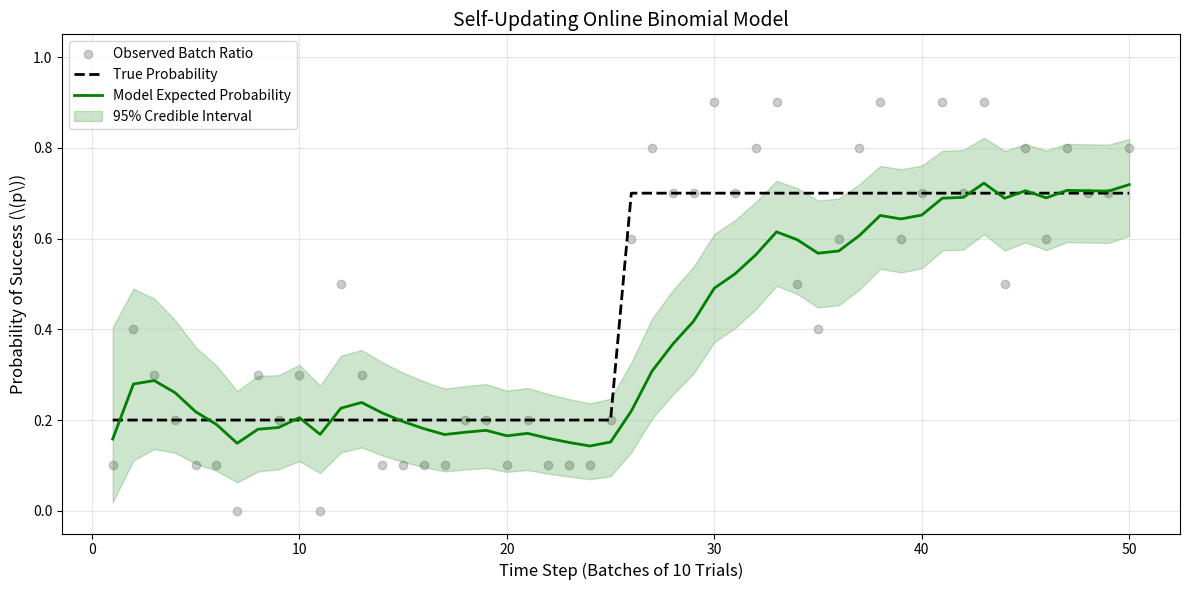

Write the Python code that produced this figure. (Note: this script raises an exception after producing the figure.)
import numpy as np
import matplotlib.pyplot as plt
from scipy.stats import beta

#
# class OnlineBinomialModel:
#     def __init__(self, alpha_prior=1.0, beta_prior=1.0):
#         # Initialize with Beta prior parameters (1,1 is a uniform prior)
#         self.alpha = alpha_prior
#         self.beta = beta_prior
#
#     def update(self, successes, trials):
#         """
#         Update the posterior with new data.
#         - successes: number of successful events (e.g., clicks)
#         - trials: total number of events (e.g., impressions)
#         """
#         failures = trials - successes
#         self.alpha += successes
#         self.beta += failures
#
#     def get_expected_probability(self):
#         # The mean of a Beta(alpha, beta) distribution is alpha / (alpha + beta)
#         return self.alpha / (self.alpha + self.beta)
#
#     def get_credible_interval(self, confidence=0.95):
#         lower_prob = (1.0 - confidence) / 2.0
#         upper_prob = 1.0 - lower_prob
#         lower_bound = beta.ppf(lower_prob, self.alpha, self.beta)
#         upper_bound = beta.ppf(upper_prob, self.alpha, self.beta)
#         return lower_bound, upper_bound
#

class OnlineBinomialModel:
    def __init__(self, alpha_prior=1.0, beta_prior=1.0, forgetting_factor=0.85):
        self.alpha = alpha_prior
        self.beta = beta_prior
        self.ff = forgetting_factor

    def update(self, successes, trials):
        failures = trials - successes
        # Apply forgetting factor to old memory, then add new data
        self.alpha = (self.alpha * self.ff) + successes
        self.beta = (self.beta * self.ff) + failures

    def get_expected_probability(self):
        return self.alpha / (self.alpha + self.beta)

    def get_credible_interval(self, confidence=0.95):
        lp = (1.0 - confidence) / 2.0
        up = 1.0 - lp
        return beta.ppf(lp, self.alpha, self.beta), beta.ppf(up, self.alpha, self.beta)
# 1. GENERATE SYNTHETIC DATA
np.random.seed(42)
n_steps = 50
trials_per_step = 10  # We test 10 users at each step

true_p_phase1 = 0.2
true_p_phase2 = 0.7

data_list = []  # Will store tuples of (successes, trials)
for i in range(n_steps):
    if i < 25:
        successes = np.random.binomial(trials_per_step, true_p_phase1)
    else:
        successes = np.random.binomial(trials_per_step, true_p_phase2)
    data_list.append((successes, trials_per_step))

# 2. INITIALIZE MODEL
model = OnlineBinomialModel(alpha_prior=1.0, beta_prior=1.0)

# Lists to store history for plotting
expected_probs = []
lower_bounds = []
upper_bounds = []
observed_ratios = []

# 3. UPDATE MODEL IN A LOOP
for successes, trials in data_list:
    model.update(successes=successes, trials=trials)

    expected_probs.append(model.get_expected_probability())
    lb, ub = model.get_credible_interval(0.95)
    lower_bounds.append(lb)
    upper_bounds.append(ub)

    # Calculate the raw observed ratio for this batch of trials
    observed_ratios.append(successes / trials)

# 4. PLOT THE RESULTS
plt.figure(figsize=(12, 6))

# Plot the raw observed data points
plt.scatter(range(1, n_steps + 1), observed_ratios, alpha=0.4, color='gray', label='Observed Batch Ratio')

# Plot the true underlying probability
plt.plot(range(1, n_steps + 1), [true_p_phase1] * 25 + [true_p_phase2] * 25,
         'k--', linewidth=2, label='True Probability')

# Plot the model's evolving expected probability
plt.plot(range(1, n_steps + 1), expected_probs, 'g-', linewidth=2, label='Model Expected Probability')

# Plot the 95% Credible Interval
plt.fill_between(range(1, n_steps + 1), lower_bounds, upper_bounds,
                 color='green', alpha=0.2, label='95% Credible Interval')

plt.title('Self-Updating Online Binomial Model', fontsize=14)
plt.xlabel('Time Step (Batches of 10 Trials)', fontsize=12)
plt.ylabel(r'Probability of Success (\(p\))', fontsize=12)
plt.ylim(-0.05, 1.05)
plt.legend(loc='upper left')
plt.grid(True, alpha=0.3)
plt.tight_layout()
plt.savefig('images/binomial_graph.png', dpi=300, bbox_inches='tight')
plt.show()
